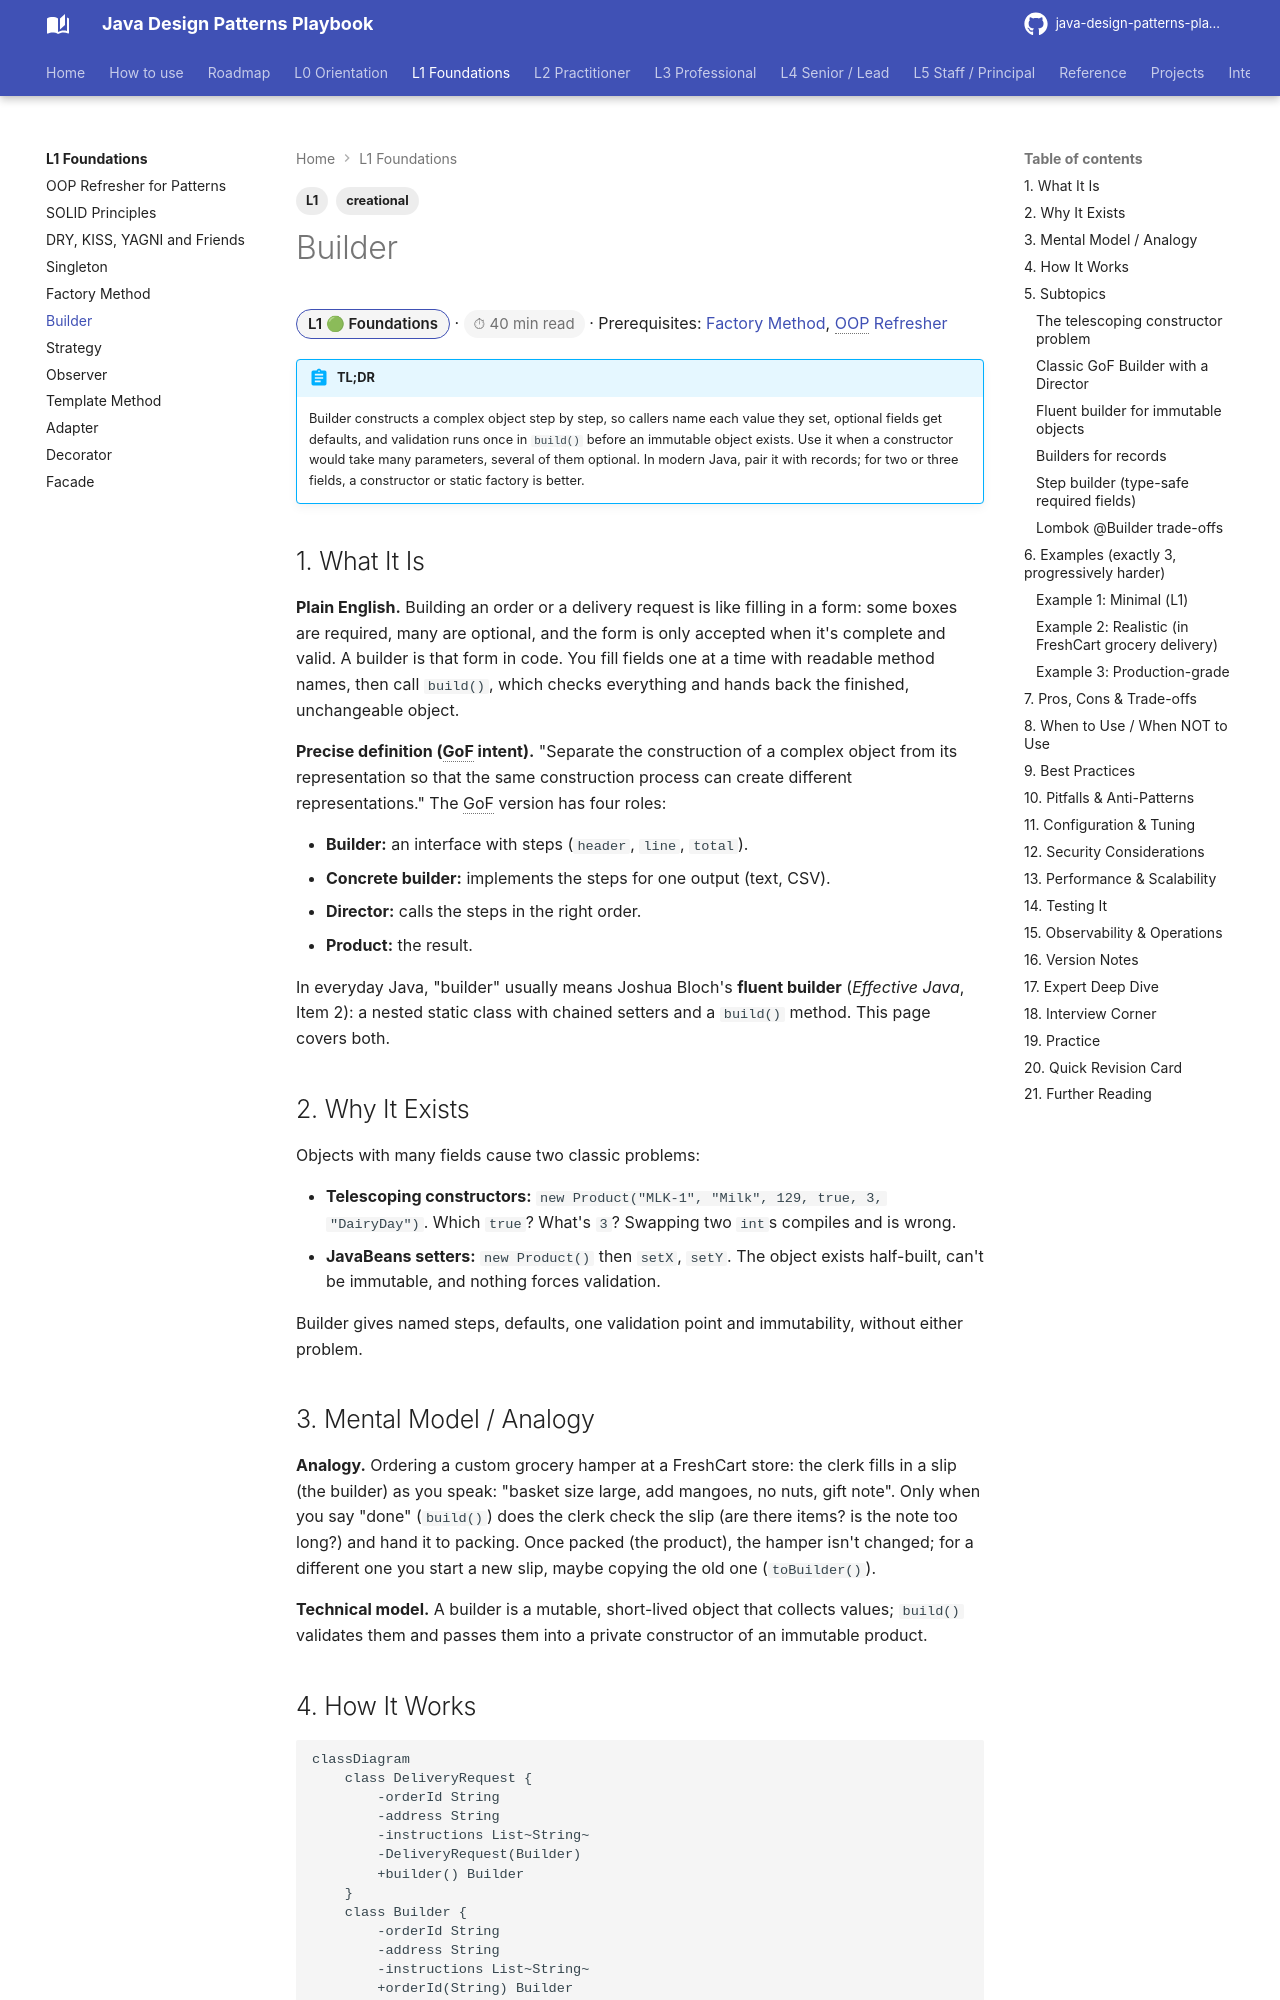

repository: khiruashish/java-design-pattern-mobile-app · page: l1-foundations/builder/index.html · generator: mkdocs

---
tags: [L1, creational]
---
# Builder

<span class="badge-l1">L1 🟢 Foundations</span> · <span class="read-time">⏱ 40 min read</span> · Prerequisites: [Factory Method](factory-method.md), [OOP Refresher](oop-refresher.md)

!!! abstract "TL;DR"
    Builder constructs a complex object step by step, so callers name each value they set, optional fields get defaults, and validation runs once in `build()` before an immutable object exists. Use it when a constructor would take many parameters, several of them optional. In modern Java, pair it with records; for two or three fields, a constructor or static factory is better.

## 1. What It Is

**Plain English.** Building an order or a delivery request is like filling in a form: some boxes are required, many are optional, and the form is only accepted when it's complete and valid. A builder is that form in code. You fill fields one at a time with readable method names, then call `build()`, which checks everything and hands back the finished, unchangeable object.

**Precise definition (GoF intent).** "Separate the construction of a complex object from its representation so that the same construction process can create different representations." The GoF version has four roles:

- **Builder:** an interface with steps (`header`, `line`, `total`).
- **Concrete builder:** implements the steps for one output (text, CSV).
- **Director:** calls the steps in the right order.
- **Product:** the result.

In everyday Java, "builder" usually means Joshua Bloch's **fluent builder** (*Effective Java*, Item 2): a nested static class with chained setters and a `build()` method. This page covers both.

## 2. Why It Exists

Objects with many fields cause two classic problems:

- **Telescoping constructors:** `new Product("MLK-1", "Milk", 129, true, 3, "DairyDay")`. Which `true`? What's `3`? Swapping two `int`s compiles and is wrong.
- **JavaBeans setters:** `new Product()` then `setX`, `setY`. The object exists half-built, can't be immutable, and nothing forces validation.

Builder gives named steps, defaults, one validation point and immutability, without either problem.
